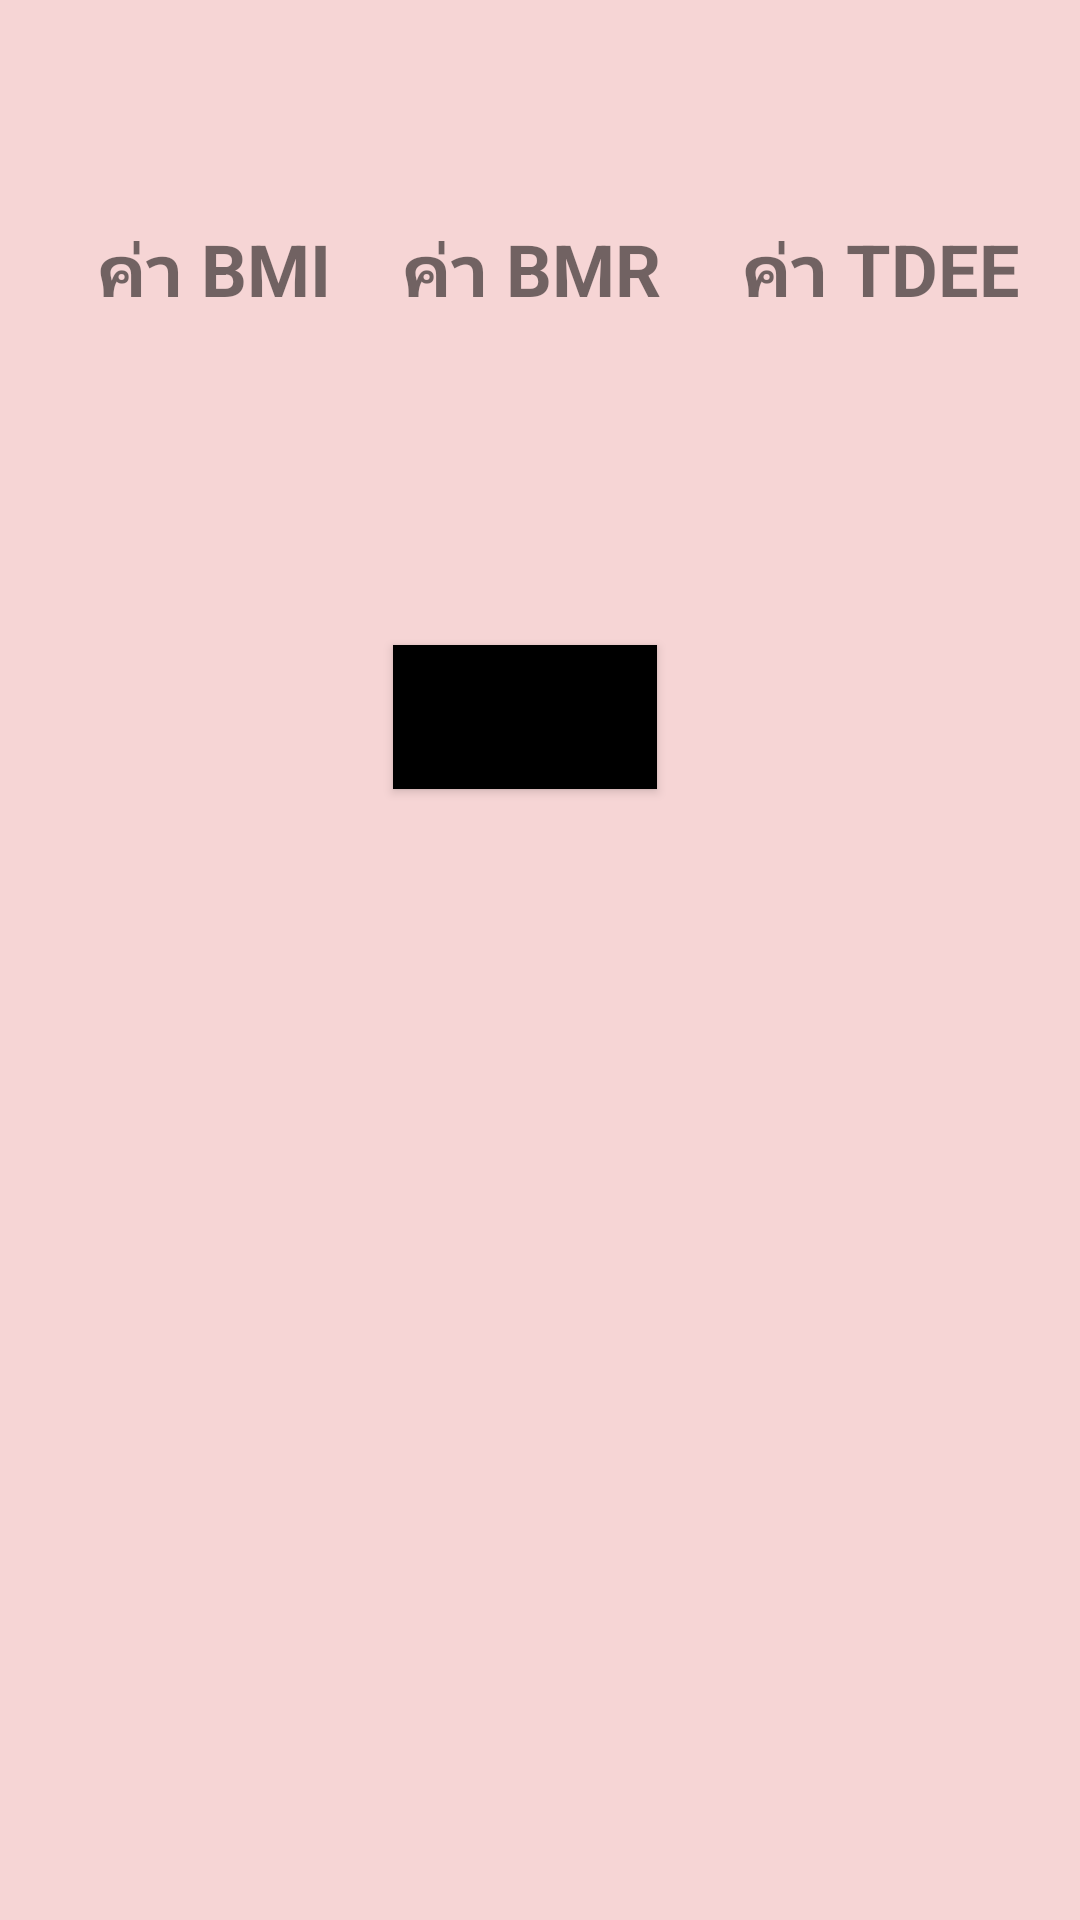

Write the Android layout XML for this screen, with the resource values it uses.
<!-- AndroidManifest.xml: application theme Theme.Final01 -->
<!-- res/layout/activity_main2.xml -->
<?xml version="1.0" encoding="utf-8"?>
<androidx.constraintlayout.widget.ConstraintLayout xmlns:android="http://schemas.android.com/apk/res/android"
    xmlns:app="http://schemas.android.com/apk/res-auto"
    xmlns:tools="http://schemas.android.com/tools"
    android:layout_width="match_parent"
    android:layout_height="match_parent"
    android:background="#F6D5D5"
    tools:context=".Calculate">

    <TextView
        android:id="@+id/tv1"
        android:layout_width="wrap_content"
        android:layout_height="wrap_content"
        android:textSize="24sp"
        android:textStyle="bold"
        app:layout_constraintBottom_toBottomOf="parent"
        app:layout_constraintEnd_toEndOf="parent"
        app:layout_constraintHorizontal_bias="0.917"
        app:layout_constraintStart_toStartOf="parent"
        app:layout_constraintTop_toTopOf="parent"
        app:layout_constraintVertical_bias="0.121" />

    <TextView
        android:id="@+id/TDEE"
        android:layout_width="wrap_content"
        android:layout_height="wrap_content"
        android:textSize="24sp"
        app:layout_constraintBottom_toBottomOf="parent"
        app:layout_constraintEnd_toEndOf="parent"
        app:layout_constraintHorizontal_bias="0.839"
        app:layout_constraintStart_toStartOf="parent"
        app:layout_constraintTop_toTopOf="parent"
        app:layout_constraintVertical_bias="0.18" />

    <TextView
        android:id="@+id/BMI"
        android:layout_width="wrap_content"
        android:layout_height="wrap_content"
        android:textSize="24sp"
        app:layout_constraintBottom_toBottomOf="parent"
        app:layout_constraintEnd_toEndOf="parent"
        app:layout_constraintHorizontal_bias="0.163"
        app:layout_constraintStart_toStartOf="parent"
        app:layout_constraintTop_toTopOf="parent"
        app:layout_constraintVertical_bias="0.18" />

    <TextView
        android:id="@+id/BMR"
        android:layout_width="wrap_content"
        android:layout_height="wrap_content"
        android:textSize="24sp"
        app:layout_constraintBottom_toBottomOf="parent"
        app:layout_constraintEnd_toEndOf="parent"
        app:layout_constraintHorizontal_bias="0.532"
        app:layout_constraintStart_toStartOf="parent"
        app:layout_constraintTop_toTopOf="parent"
        app:layout_constraintVertical_bias="0.18" />

    <TextView
        android:id="@+id/textView17"
        android:layout_width="wrap_content"
        android:layout_height="wrap_content"
        android:text="ค่า TDEE "
        android:textSize="24sp"
        android:textStyle="bold"
        app:layout_constraintBottom_toBottomOf="parent"
        app:layout_constraintEnd_toEndOf="parent"
        app:layout_constraintHorizontal_bias="0.947"
        app:layout_constraintStart_toStartOf="parent"
        app:layout_constraintTop_toTopOf="parent"
        app:layout_constraintVertical_bias="0.121" />

    <TextView
        android:id="@+id/textView13"
        android:layout_width="wrap_content"
        android:layout_height="wrap_content"
        android:text="ค่า BMI "
        android:textSize="24sp"
        android:textStyle="bold"
        app:layout_constraintBottom_toBottomOf="parent"
        app:layout_constraintEnd_toEndOf="parent"
        app:layout_constraintHorizontal_bias="0.117"
        app:layout_constraintStart_toStartOf="parent"
        app:layout_constraintTop_toTopOf="parent"
        app:layout_constraintVertical_bias="0.121" />

    <TextView
        android:id="@+id/textView16"
        android:layout_width="wrap_content"
        android:layout_height="wrap_content"
        android:text="ค่า BMR "
        android:textSize="24sp"
        android:textStyle="bold"
        app:layout_constraintBottom_toBottomOf="parent"
        app:layout_constraintEnd_toEndOf="parent"
        app:layout_constraintStart_toStartOf="parent"
        app:layout_constraintTop_toTopOf="parent"
        app:layout_constraintVertical_bias="0.121" />

    <Button
        android:id="@+id/Back2"
        android:layout_width="wrap_content"
        android:layout_height="wrap_content"
        android:background="#000000"
        android:fontFamily="serif-monospace"
        android:text="กลับ"
        android:textSize="20sp"
        android:textStyle="bold"
        app:layout_constraintBottom_toBottomOf="parent"
        app:layout_constraintEnd_toEndOf="parent"
        app:layout_constraintHorizontal_bias="0.482"
        app:layout_constraintStart_toStartOf="parent"
        app:layout_constraintTop_toTopOf="parent"
        app:layout_constraintVertical_bias="0.363" />

</androidx.constraintlayout.widget.ConstraintLayout>
<!-- resources referenced by this layout -->
<resources>
  <style name="Theme.Final01" parent="Theme.MaterialComponents.DayNight.DarkActionBar">
          
          <item name="colorPrimary">@color/purple_500</item>
          <item name="colorPrimaryVariant">@color/purple_700</item>
          <item name="colorOnPrimary">@color/white</item>
          
          <item name="colorSecondary">@color/teal_200</item>
          <item name="colorSecondaryVariant">@color/teal_700</item>
          <item name="colorOnSecondary">@color/black</item>
          
          <item name="android:statusBarColor" tools:targetApi="l">?attr/colorPrimaryVariant</item>
          
      </style>
  <!-- not gathered from this repository: default colours our renderer supplied (Android Studio template values) -->
  <color name="purple_500">#FF6200EE</color>
  <color name="purple_700">#FF3700B3</color>
  <color name="teal_200">#FF03DAC5</color>
  <color name="teal_700">#FF018786</color>
  <color name="black">#FF000000</color>
  <color name="white">#FFFFFFFF</color>
</resources>
